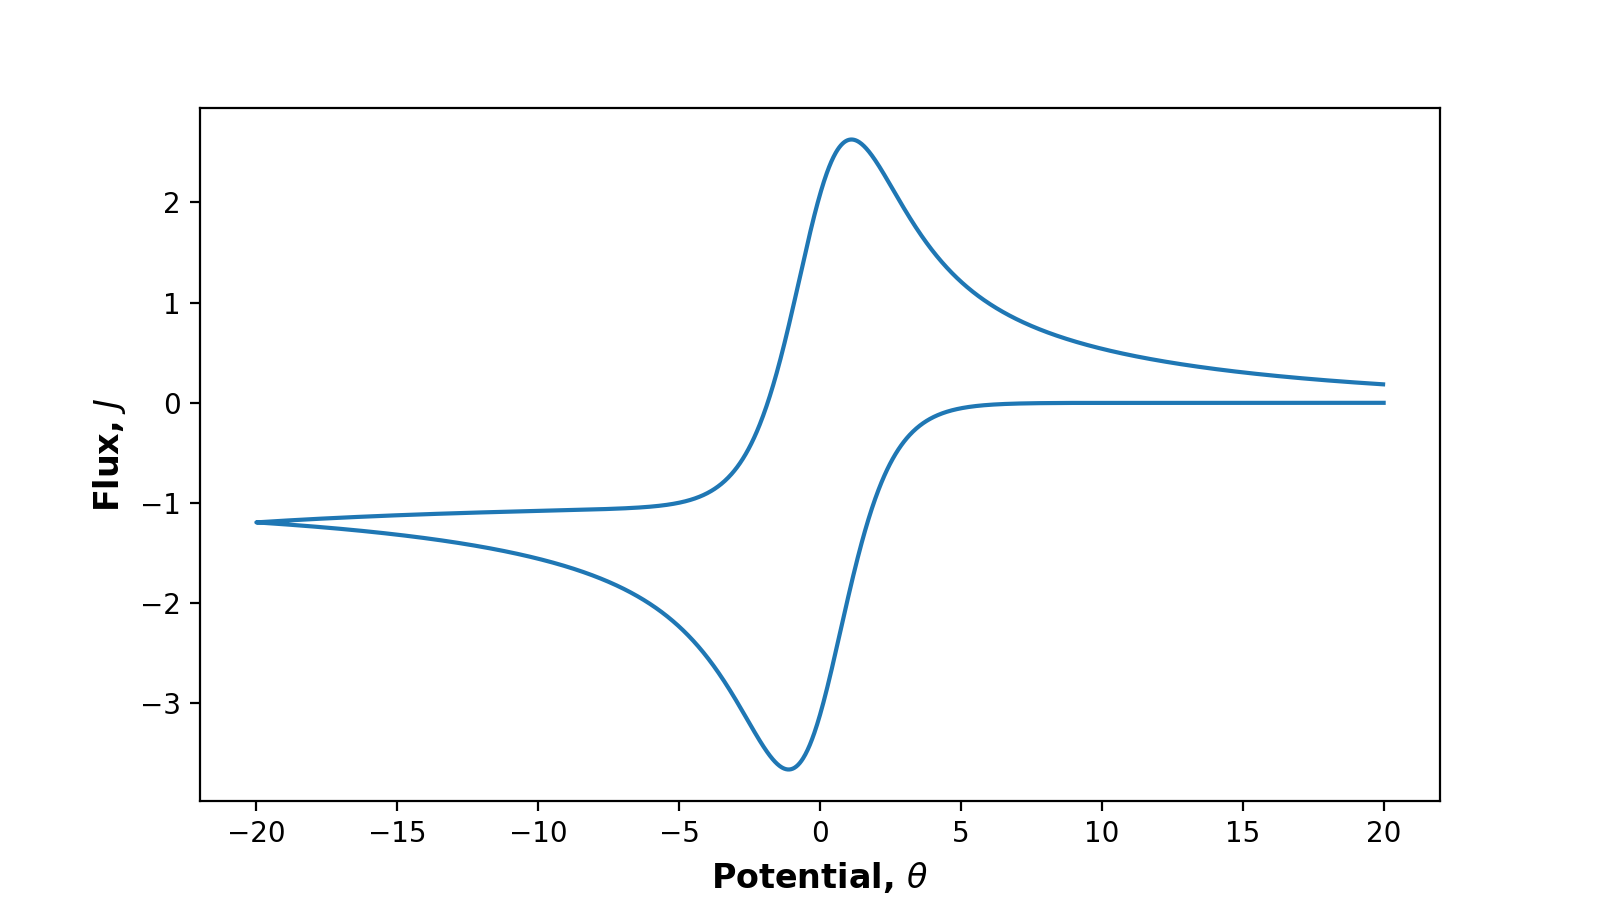

Data behind this chart, as committed beside it:
Potential, Flux
20.0, -1.2575984698059983e-07
19.98, -6.180561618052138e-08
19.96, -4.82850981420313e-08
19.94, -4.185757296326642e-08
19.92, -3.806693849028875e-08
19.9, -3.5594915903658375e-08
19.88, -3.387912173025143e-08
19.86, -3.2652658354948016e-08
19.84, -3.175926188703215e-08
19.82, -3.1101732300697904e-08
19.8, -3.063255205049131e-08
19.78, -3.0302926834480104e-08
19.76, -3.008115978531123e-08
19.74, -2.9954372315899036e-08
19.72, -2.99028024564052e-08
19.7, -2.991618064385193e-08
19.68, -2.9987012872823016e-08
19.66, -3.0099978065578625e-08
19.64, -3.026290329444237e-08
19.62, -3.0465407974133996e-08
19.6, -3.06952241402314e-08
19.58, -3.096073397657051e-08
19.56, -3.1257052501842963e-08
19.54, -3.158223682575567e-08
19.52, -3.193023623282443e-08
19.5, -3.230243850183001e-08
19.48, -3.269989834464582e-08
19.46, -3.311662055693887e-08
19.44, -3.3564317991618964e-08
19.42, -3.402017556553005e-08
19.4, -3.449934782295827e-08
19.38, -3.500238987541593e-08
19.36, -3.552219629554543e-08
19.34, -3.6061875707815716e-08
19.32, -3.662220526834403e-08
19.3, -3.719724528394863e-08
19.28, -3.778904966722507e-08
19.26, -3.8404446289774796e-08
19.24, -3.903705136920621e-08
19.22, -3.968680939436808e-08
19.2, -4.0356440411670746e-08
19.18, -4.104144801786447e-08
19.16, -4.1749159684911774e-08
19.14, -4.24705826063132e-08
19.12, -4.321099034143572e-08
19.1, -4.3975711960797526e-08
19.08, -4.475619874710901e-08
19.06, -4.5556114436351436e-08
19.04, -4.6373016537870626e-08
19.02, -4.7214177012477876e-08
19.0, -4.807060305367372e-08
18.98, -4.89492890665133e-08
18.96, -4.9850623629055235e-08
18.94, -5.077016584920102e-08
18.92, -5.1710413728756066e-08
18.9, -5.2674198336433165e-08
18.88, -5.3655691001353034e-08
18.86, -5.466227470662943e-08
18.84, -5.5689397537861396e-08
18.82, -5.6744109411255295e-08
... 3,940 more rows
